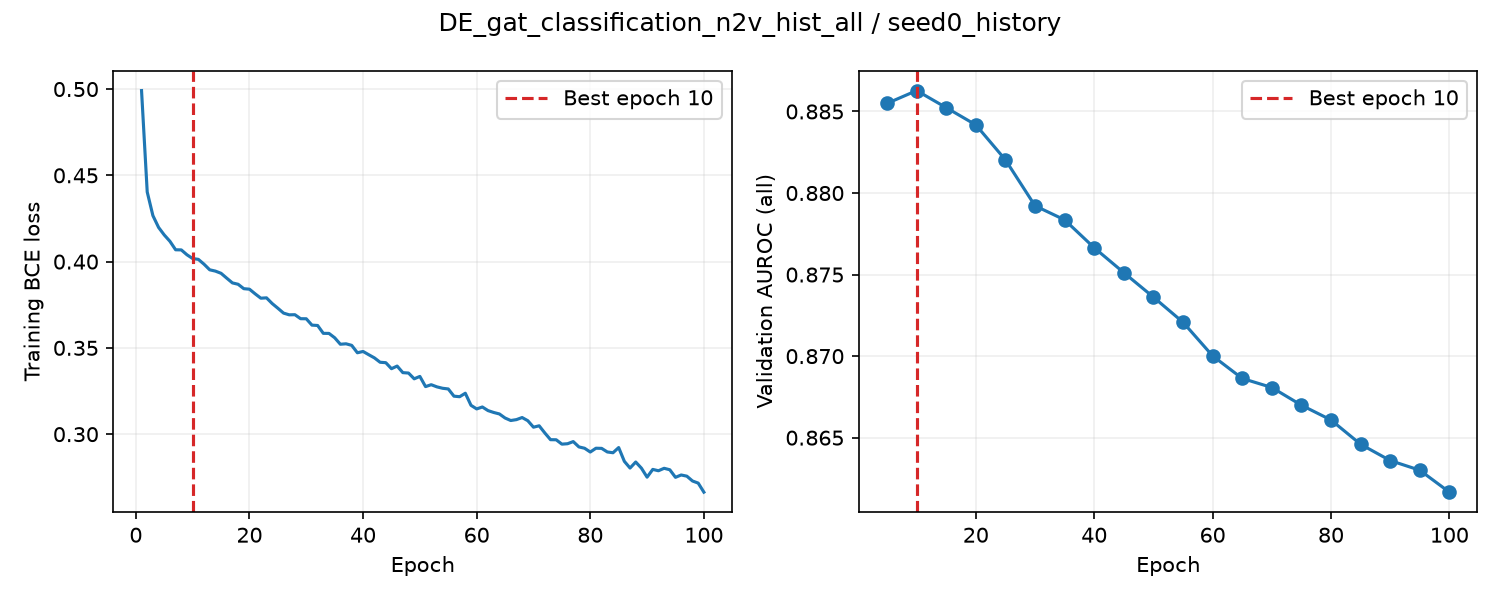

Source data for this figure (header and first rows):
epoch, train_loss, valid_auroc, valid_mae, epoch_seconds, elapsed_seconds, is_best, best_epoch
1, 0.4991, , , 1.74, 1.742, False, 0
2, 0.4404, , , 1.366, 3.48, False, 0
3, 0.4267, , , 1.371, 4.858, False, 0
4, 0.4198, , , 1.416, 6.28, False, 0
5, 0.4154, 0.8855, , 5.027, 11.31, True, 5
6, 0.4118, , , 1.469, 12.89, False, 5
7, 0.4069, , , 1.379, 14.28, False, 5
8, 0.4068, , , 1.377, 15.68, False, 5
9, 0.404, , , 1.366, 17.05, False, 5
10, 0.4018, 0.8863, , 4.945, 22, True, 10
11, 0.4013, , , 1.424, 23.55, False, 10
12, 0.3985, , , 1.365, 24.92, False, 10
13, 0.3953, , , 1.376, 26.3, False, 10
14, 0.3945, , , 1.358, 27.67, False, 10
15, 0.3932, 0.8852, , 4.901, 32.58, False, 10
16, 0.3904, , , 1.438, 34.12, False, 10
17, 0.3877, , , 1.323, 35.45, False, 10
18, 0.3869, , , 1.343, 36.8, False, 10
19, 0.3843, , , 1.358, 38.17, False, 10
20, 0.384, 0.8842, , 4.929, 43.11, False, 10
21, 0.3813, , , 1.465, 44.68, False, 10
22, 0.3788, , , 1.397, 46.08, False, 10
23, 0.379, , , 1.347, 47.44, False, 10
24, 0.3757, , , 1.369, 48.81, False, 10
25, 0.373, 0.882, , 4.954, 53.77, False, 10
26, 0.3702, , , 1.434, 55.41, False, 10
27, 0.3692, , , 1.36, 56.78, False, 10
28, 0.3692, , , 1.369, 58.16, False, 10
29, 0.3669, , , 1.351, 59.52, False, 10
30, 0.3669, 0.8792, , 4.914, 64.44, False, 10
31, 0.3632, , , 1.425, 65.97, False, 10
32, 0.363, , , 1.373, 67.36, False, 10
33, 0.3584, , , 1.368, 68.74, False, 10
34, 0.3584, , , 1.383, 70.13, False, 10
35, 0.3559, 0.8784, , 4.93, 75.06, False, 10
36, 0.3521, , , 1.413, 76.59, False, 10
37, 0.3524, , , 1.368, 77.97, False, 10
38, 0.3515, , , 1.327, 79.3, False, 10
39, 0.3472, , , 1.376, 80.69, False, 10
40, 0.3479, 0.8766, , 4.976, 85.67, False, 10
41, 0.346, , , 1.385, 87.17, False, 10
42, 0.3442, , , 1.375, 88.55, False, 10
43, 0.3417, , , 1.378, 89.94, False, 10
44, 0.3414, , , 1.319, 91.26, False, 10
45, 0.3379, 0.8751, , 5.003, 96.27, False, 10
46, 0.3395, , , 1.474, 97.87, False, 10
47, 0.3357, , , 1.364, 99.24, False, 10
48, 0.3354, , , 1.4, 100.7, False, 10
49, 0.3321, , , 1.388, 102, False, 10
50, 0.3335, 0.8736, , 4.98, 107, False, 10
51, 0.3276, , , 1.436, 108.6, False, 10
52, 0.3287, , , 1.356, 109.9, False, 10
53, 0.3274, , , 1.309, 111.3, False, 10
54, 0.3266, , , 1.339, 112.6, False, 10
55, 0.3262, 0.8721, , 4.886, 117.5, False, 10
56, 0.322, , , 1.467, 119.1, False, 10
57, 0.3217, , , 1.374, 120.4, False, 10
58, 0.3237, , , 1.354, 121.8, False, 10
59, 0.3167, , , 1.337, 123.2, False, 10
60, 0.3146, 0.87, , 4.946, 128.1, False, 10
... 40 more rows
